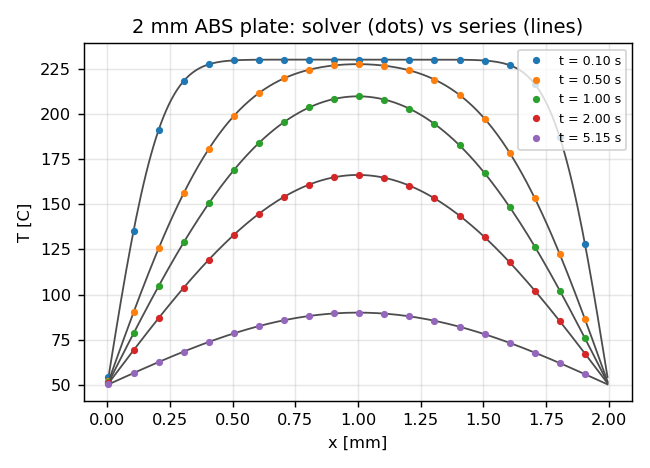

The table this chart was drawn from, first rows:
t, x_mm, T_solver, T_series
0.1000, 0.00500, 54.33, 54.33
0.1000, 0.01500, 62.99, 62.98
0.1000, 0.02500, 71.59, 71.58
0.1000, 0.03500, 80.12, 80.1
0.1000, 0.04500, 88.54, 88.52
0.1000, 0.05500, 96.82, 96.8
0.1000, 0.06500, 104.9, 104.9
0.1000, 0.07500, 112.9, 112.8
0.1000, 0.08500, 120.6, 120.5
0.1000, 0.09500, 128.1, 128
0.1000, 0.105, 135.3, 135.2
0.1000, 0.115, 142.2, 142.2
0.1000, 0.125, 148.9, 148.9
0.1000, 0.135, 155.3, 155.2
0.1000, 0.145, 161.3, 161.3
0.1000, 0.155, 167.1, 167.1
0.1000, 0.165, 172.5, 172.5
0.1000, 0.175, 177.6, 177.6
0.1000, 0.185, 182.5, 182.4
0.1000, 0.195, 186.9, 186.9
0.1000, 0.205, 191.1, 191.1
0.1000, 0.215, 195, 195
0.1000, 0.225, 198.6, 198.6
0.1000, 0.235, 201.9, 201.9
0.1000, 0.245, 204.9, 204.9
0.1000, 0.255, 207.7, 207.7
0.1000, 0.265, 210.2, 210.2
0.1000, 0.275, 212.5, 212.5
0.1000, 0.285, 214.6, 214.6
0.1000, 0.295, 216.5, 216.5
0.1000, 0.305, 218.2, 218.2
0.1000, 0.315, 219.7, 219.7
0.1000, 0.325, 221, 221
0.1000, 0.335, 222.2, 222.2
0.1000, 0.345, 223.3, 223.3
0.1000, 0.355, 224.2, 224.2
0.1000, 0.365, 225, 225
0.1000, 0.375, 225.7, 225.7
0.1000, 0.385, 226.4, 226.4
0.1000, 0.395, 226.9, 226.9
0.1000, 0.405, 227.4, 227.4
0.1000, 0.415, 227.8, 227.8
0.1000, 0.425, 228.1, 228.1
0.1000, 0.435, 228.4, 228.4
0.1000, 0.445, 228.7, 228.7
0.1000, 0.455, 228.9, 228.9
0.1000, 0.465, 229.1, 229.1
0.1000, 0.475, 229.2, 229.3
0.1000, 0.485, 229.4, 229.4
0.1000, 0.495, 229.5, 229.5
0.1000, 0.505, 229.6, 229.6
0.1000, 0.515, 229.7, 229.7
0.1000, 0.525, 229.7, 229.7
0.1000, 0.535, 229.8, 229.8
0.1000, 0.545, 229.8, 229.8
0.1000, 0.555, 229.9, 229.9
0.1000, 0.565, 229.9, 229.9
0.1000, 0.575, 229.9, 229.9
0.1000, 0.585, 229.9, 229.9
0.1000, 0.595, 229.9, 229.9
... 940 more rows
